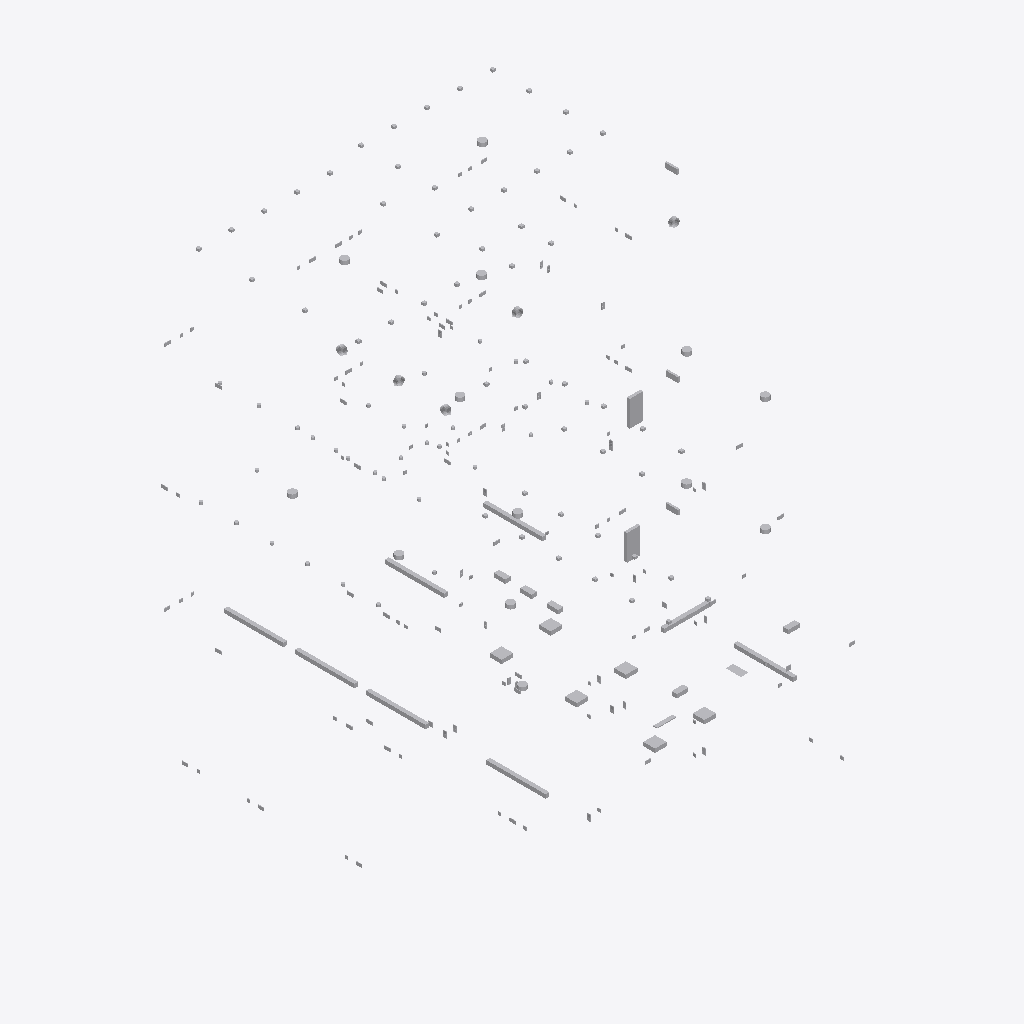
Isometric view of an IFC building model (IFC-SPF (STEP), schema IFC2X3, length unit metre), seen from the south-west, elements coloured by IFC class (only those large enough to see are counted): 58 other elements (light grey).
Extent 8.8 m × 10.8 m × 11.7 m (x, y, z). Storeys (4): Kellergeschoss at -3.00 m; EG at 0.00 m; Obergeschoss at 3.00 m; Dachgeschoss at 6.00 m. Elements (270): 218 IfcFlowTerminal, 48 IfcFlowController, 3 IfcElectricDistributionPoint, 1 IfcBuildingElementProxy.

HEADER;
FILE_DESCRIPTION(('IFC2X3'),'2;1');
FILE_NAME('Elektro_080725.Ifc','2008-07-29T22:44:30',('Service'),('Data Design System ASA'),'DDS-IFC v2.0','DDS-CAD Version 6.40 Release build 6/7-2008','DDS');
FILE_SCHEMA(('IFC2X3'));
ENDSEC;
DATA;
#1=IFCPROJECT('3sQ$8adVyHseOb00sJH0zG',#2,'Projekt Haustechnik Anwenderhandbuch','',$,$,$,(#4,#5,#6),#7);
#10=IFCSITE('3sR0l_dVyHseOb00sJH0zG',#2,'Demo Gelände',$,$,$,$,$,.ELEMENT.,(270600745,4,0,0),(0,0,0,0),-3.0,$,#33);
#45=IFCBUILDING('3sR0r0dVyHseOb00sJH0zG',#2,'Haustechnik-Demo-Gebaeude','Gebäude nach Vorgaben des IAI Anwenderhandbuches',$,#50,$,$,.ELEMENT.,$,$,$);
#53=IFCBUILDINGSTOREY('3sRb2fdVyHseOb00sJH0zG',#2,'Kellergeschoss','Kellergeschoss',$,#59,$,$,.ELEMENT.,-3.0);
#54=IFCBUILDINGSTOREY('3sRd$4dVyHseOb00sJH0zG',#2,'EG','EG',$,#62,$,$,.ELEMENT.,0.0);
#55=IFCBUILDINGSTOREY('3sReE5dVyHseOb00sJH0zG',#2,'Obergeschoss','Obergeschoss',$,#65,$,$,.ELEMENT.,3.0);
#56=IFCBUILDINGSTOREY('3sReKAdVyHseOb00sJH0zG',#2,'Dachgeschoss','Dachgeschoss',$,#68,$,$,.ELEMENT.,6.0);
#78=IFCFLOWTERMINAL('2EW54m6Nj2TBtb7hU2u4Fh',#75,$,$,$,#587,#588,$);
#80=IFCFLOWTERMINAL('3xi8QtVufBkh7PAKlTrXjn',#75,$,$,$,#591,#592,$);
#83=IFCFLOWTERMINAL('3x1cBVRib9ofWVGLFx57DV',#75,$,$,$,#597,#598,$);
#77=IFCFLOWTERMINAL('0r3eY2g8155PA4i5qZV_s2',#75,$,$,$,#585,#586,$);
#79=IFCFLOWTERMINAL('1pZ1GXRsTDBfqhznRrCvcj',#75,$,$,$,#589,#590,$);
#81=IFCFLOWTERMINAL('3o$ZSOHnvAaAcrWucSPlK9',#75,$,$,$,#593,#594,$);
#82=IFCFLOWTERMINAL('3S6ZZv8iz3OuI5s$SfkZFm',#75,$,$,$,#595,#596,$);
#213=IFCELECTRICDISTRIBUTIONPOINT('2IA0p0eN97qA5vVFGJuCwn',#75,'UV2','','SB070102_210_050504_1032_4',#881,#882,'A003',.SWITCHBOARD.,$);
#117=IFCELECTRICDISTRIBUTIONPOINT('1xlWHo5w50fQv1XkJlDCV6',#75,'UV1','','SB070102_210_050504_1032_4',#678,#679,'A002',.SWITCHBOARD.,$);
#84=IFCFLOWTERMINAL('20KkJpGHz7OeCckrv$oEZH',#75,$,$,$,#600,#601,$);
#97=IFCFLOWTERMINAL('0tZndSBKfBzRfVw1CID_IL',#75,$,$,$,#633,#634,$);
#113=IFCFLOWTERMINAL('3_G81G3FPDI8AbS5UYvTZN',#75,$,$,$,#670,#671,$);
#114=IFCFLOWTERMINAL('0q_Hg_T4T5U9k$KjzzCWgM',#75,$,$,$,#672,#673,$);
#96=IFCFLOWTERMINAL('2e4tITZjb66Aq_p7wnS2gw',#75,$,$,$,#631,#632,$);
#98=IFCFLOWTERMINAL('31s_Em7TnEJ9gNoUPNdLxV',#75,$,$,$,#635,#636,$);
#99=IFCFLOWTERMINAL('2rBwikITL63BKnqjj_O7Kl',#75,$,$,$,#637,#638,$);
#203=IFCFLOWTERMINAL('18wEsPrxL5jwKjA3y58Umy',#75,$,$,$,#857,#858,$);
#176=IFCFLOWTERMINAL('2mHZIUN_5B3R55w2twDxDu',#75,$,$,$,#800,#801,$);
#175=IFCFLOWTERMINAL('2lvGF7T81FIuXRD3ulura4',#75,$,$,$,#798,#799,$);
#174=IFCFLOWTERMINAL('18p44kwRL6SRJeMHVC3LS0',#75,$,$,$,#796,#797,$);
#204=IFCFLOWTERMINAL('3WuGaLQzn5yATHhEZMvuEE',#75,$,$,$,#859,#860,$);
#76=IFCELECTRICDISTRIBUTIONPOINT('3CtOMuy29Ei9byaEXSCmrA',#75,'HAK','','SB330101_407_SB-020812-023_1004_4',#582,#583,'A001',.SWITCHBOARD.,$);
#210=IFCFLOWTERMINAL('2OYPrCoxf4dRLjIraRHXIk',#75,$,$,$,#873,#874,$);
#575=IFCFLOWTERMINAL('2IuMTMCjj6JB6SjkTCjKJS',#75,$,$,$,#1483,#1484,$);
#500=IFCFLOWTERMINAL('3Fx_G0fob2Rh8uG5khcjns',#75,$,$,$,#1332,#1333,$);
#494=IFCFLOWTERMINAL('25pv$0fyH4VBOTSBm1ewCj',#75,$,$,$,#1319,#1320,$);
#112=IFCBUILDINGELEMENTPROXY('361Y$xymzEQeIo_zjGe4W1',#75,'Blitzschutz / Erdung','Potausgleichsschiene NIRO Stahl 4 Anschlüsse','AF040201_543_GO-031008-004_1022_3',#668,#669,$,$);
#498=IFCFLOWTERMINAL('0E4BkNuIP6i8UYfgapQprB',#75,$,$,$,#1327,#1328,$);
#503=IFCFLOWTERMINAL('33UJTR$d12AfTbnRtumOLu',#75,$,$,$,#1338,#1339,$);
#504=IFCFLOWTERMINAL('0u2XSYAv98w9xb0sie35cZ',#75,$,$,$,#1340,#1341,$);
#140=IFCFLOWTERMINAL('19sjq4Feb3lvlOLahBACuM',#75,$,$,$,#726,#727,$);
#145=IFCFLOWTERMINAL('36tYkcFSHER8Yx7LAAOoW2',#75,$,$,$,#736,#737,$);
#505=IFCFLOWTERMINAL('0loc5lhxv7f8BY9k7sty8W',#75,$,$,$,#1342,#1343,$);
#449=IFCFLOWTERMINAL('04h8UI1vX0KBdabUhOXlK5',#75,$,$,$,#1225,#1226,$);
#491=IFCFLOWTERMINAL('0qIxUc1hj9aPYfWPsm3LuN',#75,$,$,$,#1312,#1313,$);
#143=IFCFLOWTERMINAL('1qfsYzXSD8ruY_9_Ny3NH7',#75,$,$,$,#732,#733,$);
#493=IFCFLOWTERMINAL('2G_ahsaQH0ZP5fMX1VAUQ2',#75,$,$,$,#1316,#1317,$);
#541=IFCFLOWTERMINAL('39DxlDsa1DGwfIxC09XU07',#75,$,$,$,#1414,#1415,$);
#141=IFCFLOWTERMINAL('1$gSFj6K91DOxCSBDWyVdp',#75,$,$,$,#728,#729,$);
#448=IFCFLOWTERMINAL('2WzlXbOrn1BQXk6khlMteV',#75,$,$,$,#1222,#1223,$);
#540=IFCFLOWTERMINAL('0_NIuDSh5A2QImY_TlrUZk',#75,$,$,$,#1412,#1413,$);
#144=IFCFLOWTERMINAL('0AuBFoKejA5AYGL2iBfGWh',#75,$,$,$,#734,#735,$);
#142=IFCFLOWTERMINAL('3OP6x76Z9FGuN_B2Pang1c',#75,$,$,$,#730,#731,$);
#146=IFCFLOWTERMINAL('0yWKj0yirCleVbTUCem4fc',#75,$,$,$,#738,#739,$);
#85=IFCFLOWCONTROLLER('3mEsYtq49ElxjnH$dGERjz',#75,$,$,$,#603,#604,$);
#87=IFCFLOWCONTROLLER('2W_DDg3wb82eX$gQDgYSvk',#75,$,$,$,#607,#608,$);
#196=IFCFLOWCONTROLLER('0O32zQ7GX86QDNLvA5hu6j',#75,$,$,$,#843,#844,$);
#460=IFCFLOWCONTROLLER('2iwl7iXMbEBh2kzKDhe6oz',#75,$,$,$,#1247,#1248,$);
#88=IFCFLOWCONTROLLER('3WssSC0H58BQM79C0ppr6Z',#75,$,$,$,#610,#611,$);
#90=IFCFLOWCONTROLLER('3OBzS32pnC1eMa_sbJJ9kV',#75,$,$,$,#615,#616,$);
#94=IFCFLOWCONTROLLER('2Hdtf9UFf6APfvdjEBnBeR',#75,$,$,$,#625,#626,$);
#447=IFCFLOWTERMINAL('1Amhai$Vv7wR$UyI$tuBH3',#75,$,$,$,#1220,#1221,$);
#484=IFCFLOWCONTROLLER('2EDSdWooTBWfuyAixGu1tO',#75,$,$,$,#1297,#1298,$);
#511=IFCFLOWTERMINAL('3$UynhAHXCuh62cvnWCBYN',#75,$,$,$,#1354,#1355,$);
#536=IFCFLOWTERMINAL('3XUuGRTp93sOskzw81XYWJ',#75,$,$,$,#1404,#1405,$);
#542=IFCFLOWTERMINAL('2t$AOQnqHETQmeE4jtgsiV',#75,$,$,$,#1416,#1417,$);
#549=IFCFLOWTERMINAL('0Z2tAqcsz8uvoZMNepS_5H',#75,$,$,$,#1430,#1431,$);
#554=IFCFLOWCONTROLLER('3oZd_wRqv7$x5icwZTbvsT',#75,$,$,$,#1440,#1441,$);
ENDSEC;
